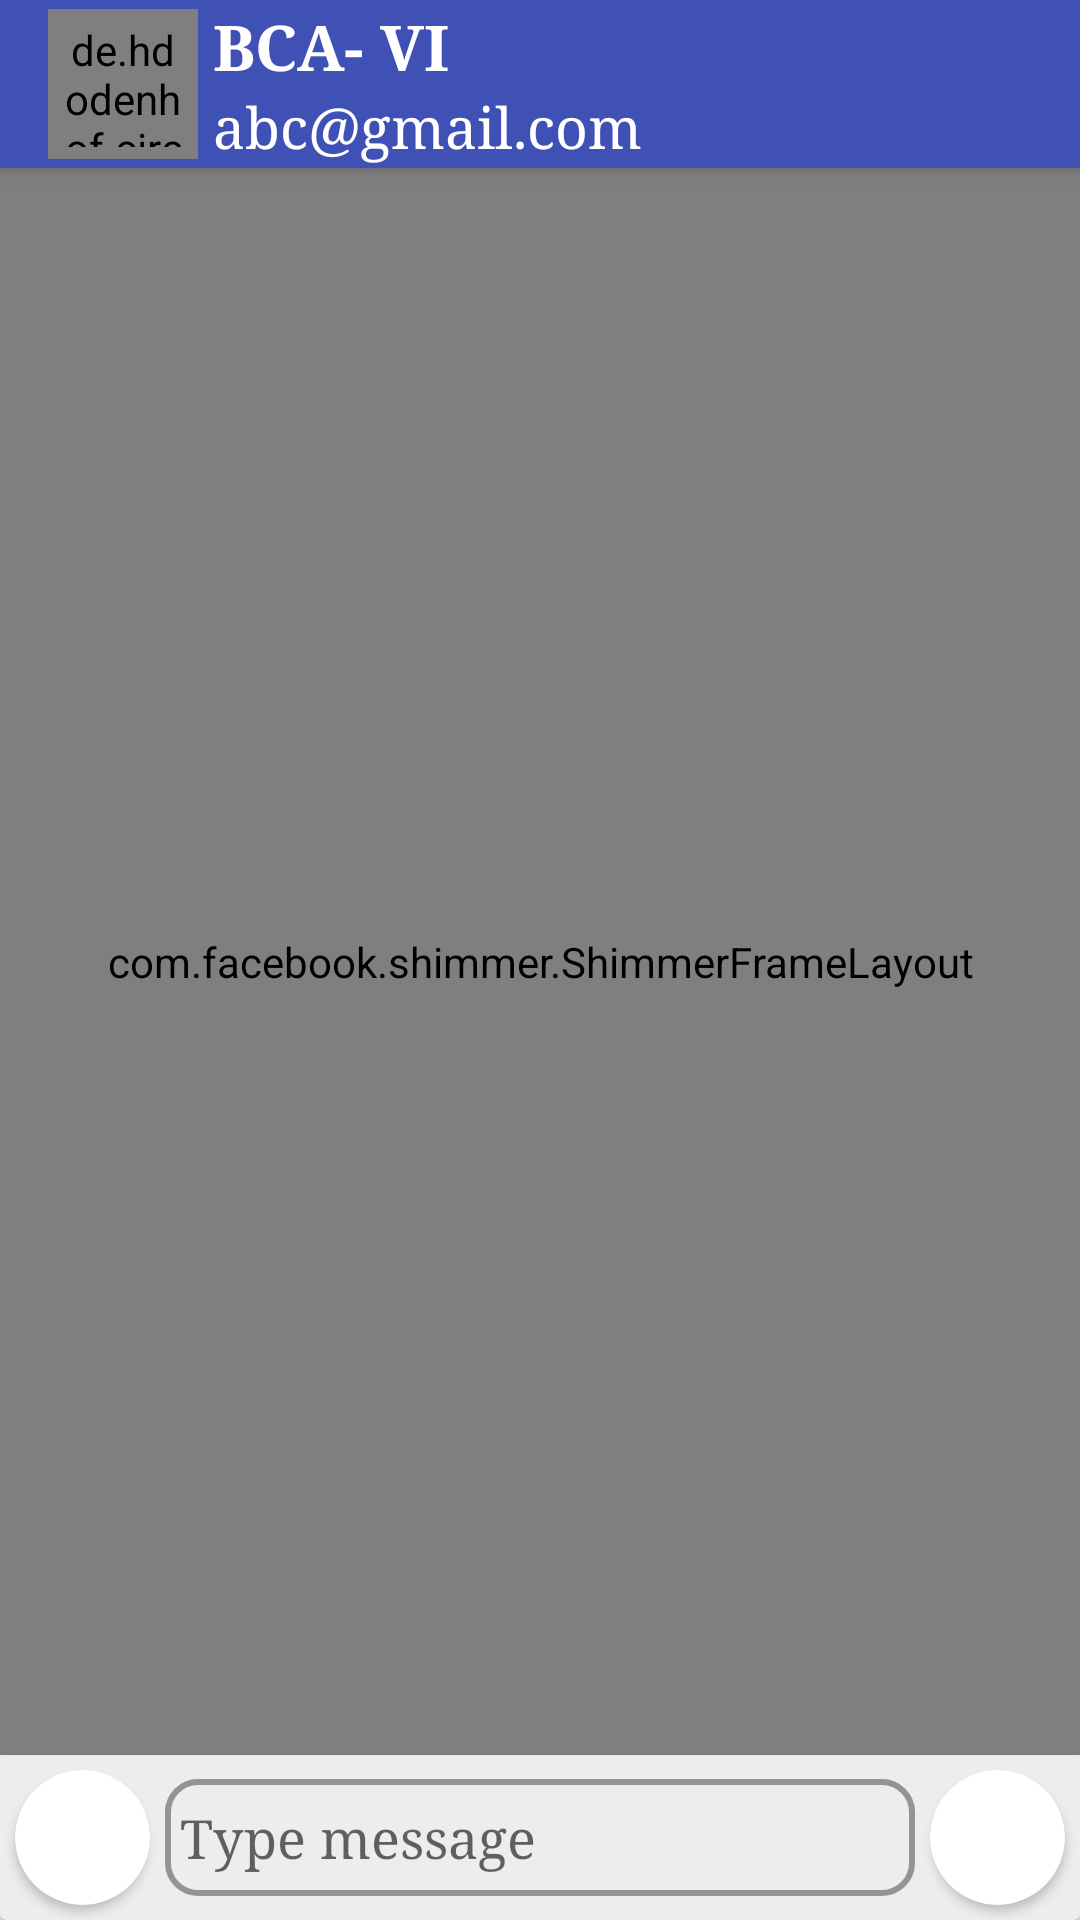

The Android layout XML behind this screen, and the referenced resources:
<!-- AndroidManifest.xml: application theme Theme.CollegeManagementUsers -->
<!-- res/layout/activity_chat.xml -->
<?xml version="1.0" encoding="utf-8"?>
<RelativeLayout xmlns:android="http://schemas.android.com/apk/res/android"
    xmlns:app="http://schemas.android.com/apk/res-auto"
    xmlns:tools="http://schemas.android.com/tools"
    android:layout_width="match_parent"
    android:layout_height="match_parent"
    android:background="@color/whitebck"
    android:id="@+id/chatRelativeLayout"
    tools:context=".Fragments.Chatting_Work.chatActivity">
    <androidx.appcompat.widget.Toolbar
        android:id="@+id/toolbar"
        android:layout_width="match_parent"
        android:layout_height="56dp"
        android:background="#3F51B5"
        android:elevation="4dp"
        app:layout_constraintEnd_toEndOf="parent"
        app:layout_constraintStart_toStartOf="parent"
        app:layout_constraintTop_toTopOf="parent">

        <LinearLayout
            android:layout_width="match_parent"
            android:layout_height="wrap_content"
            android:orientation="horizontal">

            <de.hdodenhof.circleimageview.CircleImageView
                android:id="@+id/friendProfile"
                android:layout_width="50dp"
                android:layout_height="50dp"
                android:layout_marginTop="3dp"
                android:layout_marginBottom="3dp"
                android:background="@drawable/backing_area"
                android:padding="4dp"
                android:src="@drawable/ic_baseline_person_outline_24" />

            <LinearLayout
                android:layout_width="match_parent"
                android:layout_height="match_parent"
                android:layout_marginLeft="5dp"
                android:layout_marginTop="1dp"
                android:layout_marginBottom="1dp"
                android:orientation="vertical">

                <TextView
                    android:id="@+id/coursename"
                    android:layout_width="match_parent"
                    android:layout_height="wrap_content"
                    android:text="BCA- VI"
                    android:textColor="@color/white"
                    android:textSize="21sp"
                    android:textStyle="bold" />

                <TextView
                    android:id="@+id/friendGmail"
                    android:layout_width="match_parent"
                    android:layout_height="wrap_content"
                    android:text="abc@gmail.com"
                    android:textColor="@color/white"
                    android:textSize="19sp" />


            </LinearLayout>


            
            
            
            
            
            
            
            

            
            
            
            

            
            
            
        </LinearLayout>
    </androidx.appcompat.widget.Toolbar>
    <com.facebook.shimmer.ShimmerFrameLayout

        android:id="@+id/shimmerLayoutImageSlider"
        android:layout_width="match_parent"
        android:layout_height="match_parent"
        android:animateLayoutChanges="true"
        android:animationCache="true"

        android:layout_above="@id/cardsendMsg"
        android:layout_below="@+id/toolbar"
        android:layout_alignParentStart="true"
        android:layout_alignParentEnd="true"
        android:layout_marginStart="0dp"

        app:shimmer_repeat_delay="1000"
        app:shimmer_repeat_mode="restart"
        app:shimmer_shape="linear">

        <androidx.constraintlayout.widget.ConstraintLayout

            android:layout_width="match_parent"
            android:layout_height="match_parent">

            <View
                android:layout_width="140dp"
                android:layout_height="50dp"
                android:layout_marginTop="10dp"
                android:background="@color/shimmer_color"
                app:layout_constraintEnd_toEndOf="parent"
                app:layout_constraintTop_toTopOf="parent" />

            <View
                android:id="@+id/view"
                android:layout_width="140dp"
                android:layout_height="50dp"
                android:layout_marginTop="65dp"

                android:background="@color/shimmer_color"
                app:layout_constraintStart_toStartOf="parent"
                app:layout_constraintTop_toTopOf="parent" />

            <View
                android:layout_width="140dp"
                android:layout_height="50dp"
                android:layout_marginTop="110dp"
                android:background="@color/shimmer_color"

                app:layout_constraintEnd_toEndOf="parent"
                app:layout_constraintTop_toTopOf="parent" />
            <View
                android:layout_width="140dp"
                android:layout_height="50dp"
                android:layout_marginTop="170dp"
                android:background="@color/shimmer_color"

                app:layout_constraintEnd_toEndOf="parent"
                app:layout_constraintTop_toTopOf="parent" />
            <View
                android:layout_width="140dp"
                android:layout_height="50dp"
                android:layout_marginTop="230dp"
                android:background="@color/shimmer_color"

                app:layout_constraintEnd_toEndOf="parent"
                app:layout_constraintTop_toTopOf="parent" />

            <View
                android:layout_width="140dp"
                android:layout_height="50dp"
                android:layout_marginTop="290dp"
                android:background="@color/shimmer_color"
                app:layout_constraintStart_toStartOf="parent"
                app:layout_constraintTop_toTopOf="parent" />

            <View
                android:layout_width="140dp"
                android:layout_height="50dp"
                android:layout_marginTop="350dp"
                android:background="@color/shimmer_color"
                app:layout_constraintStart_toStartOf="parent"
                app:layout_constraintTop_toTopOf="parent" />

            <View
                android:layout_width="140dp"
                android:layout_height="50dp"
                android:layout_marginTop="410dp"
                android:background="@color/shimmer_color"
                app:layout_constraintStart_toStartOf="parent"
                app:layout_constraintTop_toTopOf="parent" />

            <View
                android:layout_width="140dp"
                android:layout_height="50dp"
                android:layout_marginTop="470dp"
                android:background="@color/shimmer_color"
                app:layout_constraintEnd_toEndOf="parent"
                app:layout_constraintTop_toTopOf="parent" />
            <View
                android:layout_width="140dp"
                android:layout_height="50dp"
                android:layout_marginTop="530dp"
                android:background="@color/shimmer_color"
                app:layout_constraintEnd_toEndOf="parent"
                app:layout_constraintTop_toTopOf="parent" />


        </androidx.constraintlayout.widget.ConstraintLayout>


    </com.facebook.shimmer.ShimmerFrameLayout>

    <androidx.recyclerview.widget.RecyclerView
        android:visibility="gone"
        android:id="@+id/chatRecyclerview"
        android:layout_width="match_parent"
        android:layout_height="match_parent"
        android:layout_above="@id/cardsendMsg"
        android:layout_below="@+id/toolbar"
        android:layout_alignParentStart="true"
        android:layout_alignParentEnd="true"
        android:layout_marginStart="0dp"
        android:background="#FAF4F4" />
    <androidx.cardview.widget.CardView
        android:id="@+id/cardsendMsg"
        android:layout_width="match_parent"
        android:layout_height="wrap_content"
        android:layout_alignParentStart="true"
        android:layout_alignParentEnd="true"
        android:layout_alignParentBottom="true"
        android:layout_marginStart="0dp"
        android:layout_marginEnd="0dp"
        app:cardBackgroundColor="@color/whitebck"
        app:layout_constraintBottom_toBottomOf="parent"
        app:layout_constraintEnd_toEndOf="parent"
        app:layout_constraintStart_toStartOf="parent">

        <LinearLayout
            android:layout_width="match_parent"
            android:layout_height="wrap_content"
            android:orientation="horizontal">

            <androidx.cardview.widget.CardView
                android:layout_width="45dp"
                android:layout_height="45dp"
                android:layout_gravity="center"
                android:layout_marginLeft="5dp"
                app:cardCornerRadius="100dp">

                <ImageView
                    android:id="@+id/ourSelectImage"
                    android:layout_width="match_parent"
                    android:layout_height="match_parent"
                    android:padding="5dp"
                    android:src="@drawable/imageak" />

            </androidx.cardview.widget.CardView>

            <EditText
                android:id="@+id/messageEditText"
                android:layout_width="match_parent"
                android:layout_height="match_parent"
                android:layout_marginLeft="5dp"
                android:layout_marginTop="8dp"

                android:layout_marginBottom="8dp"
                android:layout_weight="1"
                android:background="@drawable/text_border2"
                android:hint="Type message"
                android:paddingStart="5dp"
                android:singleLine="true" />

            <androidx.cardview.widget.CardView
                android:layout_width="45dp"
                android:layout_height="45dp"
                android:layout_margin="5dp"
                app:cardCornerRadius="100dp">

                <ImageView
                    android:id="@+id/sendMessageBtn"
                    android:layout_width="match_parent"
                    android:layout_height="match_parent"
                    android:padding="8dp"
                    android:src="@drawable/send_message" />
            </androidx.cardview.widget.CardView>
        </LinearLayout>
    </androidx.cardview.widget.CardView>
</RelativeLayout>
<!-- resources referenced by this layout -->
<resources>
  <color name="shimmer_color">#B3B3B3</color>
  <color name="white">#FFFFFFFF</color>
  <color name="whitebck">#EFECEC</color>
  <!-- drawable backing_area (drawable-v24) -->
  <?xml version="1.0" encoding="utf-8"?>
  <shape xmlns:android="http://schemas.android.com/apk/res/android">
  <corners android:radius="100dp"/>
  <padding android:bottom="3dp"
      android:top="3dp"
      android:left="3dp"
      android:right="3dp"/>
      <solid android:color="#FFFFFF"/>
  
  
  </shape>
  <!-- drawable text_border2 (drawable-v24) -->
  <?xml version="1.0" encoding="utf-8"?>
  <shape xmlns:android="http://schemas.android.com/apk/res/android">
  <stroke android:width="2dp" android:color="#959494"/>
      <corners android:radius="10dp"/>
  </shape>
  <style name="Theme.CollegeManagementUsers" parent="Theme.MaterialComponents.DayNight.NoActionBar">
          
          <item name="colorPrimary">@color/purple_500</item>
          <item name="colorPrimaryVariant">@color/purple_700</item>
          <item name="colorOnPrimary">@color/white</item>
        <item name="fontFamily">serif</item>
          
          <item name="colorSecondary">@color/teal_200</item>
          <item name="colorSecondaryVariant">@color/teal_700</item>
          <item name="colorOnSecondary">@color/black</item>
          
          <item name="android:statusBarColor" tools:targetApi="l">#4D5FC0</item>
          
      </style>
  <color name="purple_500">#FF6200EE</color>
  <color name="purple_700">#FF3700B3</color>
  <color name="teal_200">#FF03DAC5</color>
  <color name="teal_700">#FF018786</color>
  <color name="black">#FF000000</color>
</resources>
